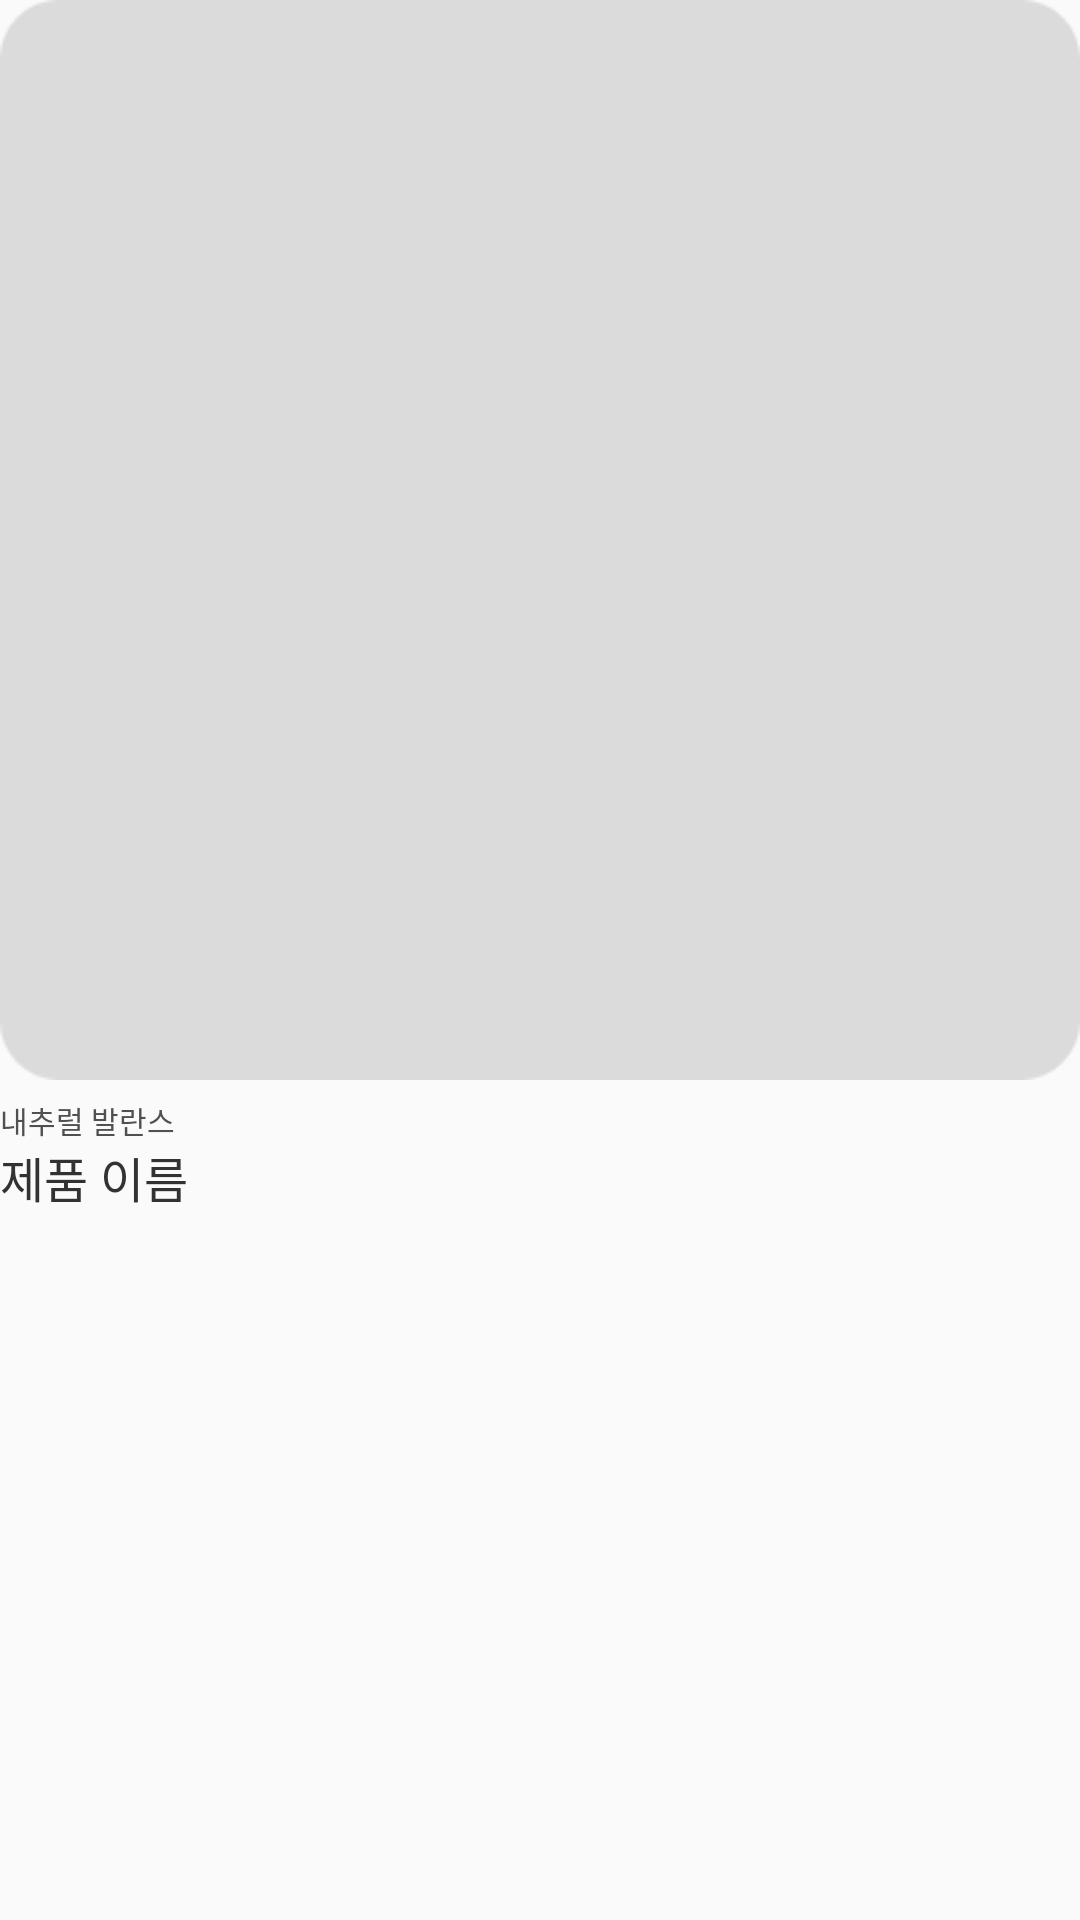

Android layout source for this screen:
<!-- AndroidManifest.xml: application theme AppTheme -->
<!-- res/layout/record_search_cardview.xml -->
<?xml version="1.0" encoding="utf-8"?>
<androidx.constraintlayout.widget.ConstraintLayout
    xmlns:android="http://schemas.android.com/apk/res/android"
    xmlns:tools="http://schemas.android.com/tools"
    xmlns:app="http://schemas.android.com/apk/res-auto"
    android:layout_width="match_parent"
    android:layout_height="wrap_content">

    <ImageView
        android:id="@+id/cardview_image"
        android:layout_width="match_parent"
        android:layout_height="0dp"
        app:layout_constraintDimensionRatio="1"
        android:src="@drawable/img_food_record"
        app:layout_constraintEnd_toEndOf="parent"
        app:layout_constraintStart_toStartOf="parent"
        app:layout_constraintTop_toTopOf="parent"/>

    <TextView
        android:id="@+id/cardview_itemname"
        android:layout_width="wrap_content"
        android:layout_height="wrap_content"
        android:layout_below="@id/cardview_image"
        android:fontFamily="@font/notosanskr_medium"
        android:textColor="#515050"
        android:gravity="center"
        android:includeFontPadding="false"
        android:lineSpacingExtra="9sp"
        android:layout_marginTop="6dp"
        android:text="내추럴 발란스"
        android:textSize="10sp"
        app:layout_constraintStart_toStartOf="parent"
        app:layout_constraintTop_toBottomOf="@+id/cardview_image"/>

    <TextView
        android:id="@+id/cardview_item"
        android:layout_width="wrap_content"
        android:layout_height="wrap_content"
        android:layout_below="@id/cardview_itemname"
        android:fontFamily="@font/notosanskr_regular"
        android:includeFontPadding="false"
        android:text="제품 이름"
        android:singleLine="true"
        android:textColor="@color/black_two"
        android:textSize="16sp"
        android:lineSpacingExtra="3sp"
        app:layout_constraintStart_toStartOf="@+id/cardview_itemname"
        app:layout_constraintTop_toBottomOf="@+id/cardview_itemname"/>

</androidx.constraintlayout.widget.ConstraintLayout>
<!-- resources referenced by this layout -->
<resources>
  <color name="black_two">#333232</color>
  <!-- drawable img_food_record (drawable) -->
  <vector xmlns:android="http://schemas.android.com/apk/res/android"
      android:width="146dp"
      android:height="146dp"
      android:viewportWidth="146"
      android:viewportHeight="146">
    <path
        android:pathData="M8,0L138,0A8,8 0,0 1,146 8L146,138A8,8 0,0 1,138 146L8,146A8,8 0,0 1,0 138L0,8A8,8 0,0 1,8 0z"
        android:fillColor="#dbdbdb"/>
  </vector>
  <style name="AppTheme" parent="Theme.AppCompat.Light.NoActionBar">
          
          <item name="colorPrimary">@color/dark_peach</item>
          <item name="colorPrimaryDark">@color/white</item>
          <item name="colorAccent">@color/dark</item>
          <item name="colorControlNormal">@color/white_three</item>
      </style>
  <color name="dark_peach">#e27950</color>
  <color name="white">#ffffff</color>
  <color name="dark">#27274e</color>
  <color name="white_three">#e0e0e0</color>
</resources>
